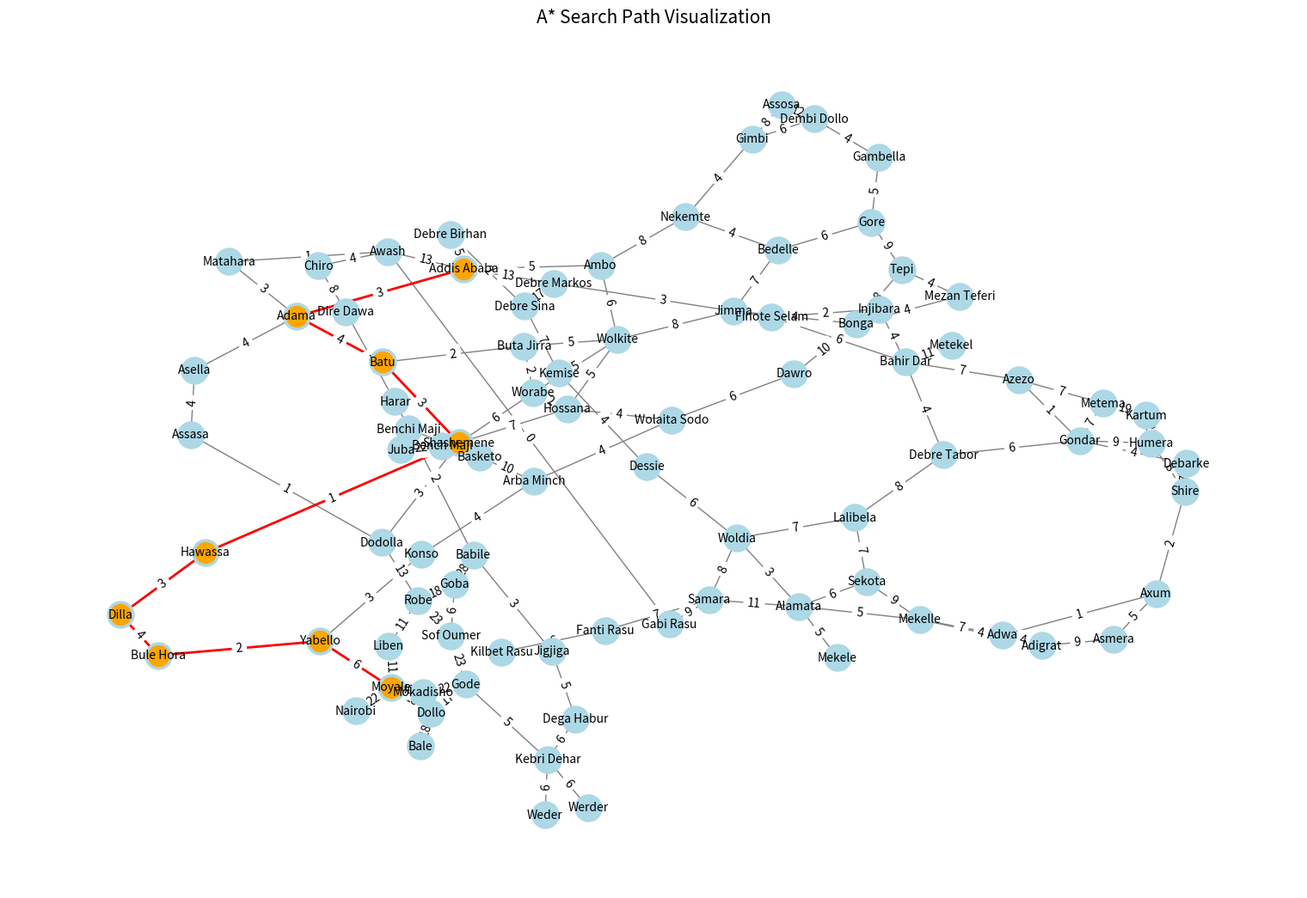

Write Python code to recreate this figure.
from random import random
import time
import networkx as nx
import matplotlib.pyplot as plt
from collections import deque
import heapq


class AStarSearchVisualizer:
    def __init__(self, roads):
        self.roads = roads
        self.graph = self.create_graph()

    def create_graph(self):
        # Create a directed graph using NetworkX
        G = nx.Graph()
        for city, data in self.roads.items():
            for neighbor, distance in data['neighbors']:
                G.add_edge(city, neighbor, weight=distance)
        return G

    def heuristic(self, city):
        # Return the heuristic (straight-line distance to the goal)
        return self.roads[city]['cost']

    def a_star_search(self, start, goal):
        # Priority queue for the open set (cities to explore)
        open_set = []
        heapq.heappush(open_set, (0 + self.heuristic(start), start))

        # Dictionary to store the cost of reaching each city
        g_costs = {start: 0}

        # Dictionary to store the path taken
        came_from = {}

        while open_set:
            # Get the city with the lowest f-cost (g + h)
            current_f_cost, current_city = heapq.heappop(open_set)

            if current_city == goal:
                return self.reconstruct_path(came_from, current_city)

            for neighbor, distance in self.roads[current_city]['neighbors']:
                tentative_g_cost = g_costs[current_city] + distance

                if neighbor not in g_costs or tentative_g_cost < g_costs[neighbor]:
                    g_costs[neighbor] = tentative_g_cost
                    f_cost = tentative_g_cost + self.heuristic(neighbor)
                    heapq.heappush(open_set, (f_cost, neighbor))
                    came_from[neighbor] = current_city

        return None  # No path found

    def reconstruct_path(self, came_from, current):
        path = []
        while current in came_from:
            path.append(current)
            current = came_from[current]
        path.append(current)
        path.reverse()
        return path

    def visualize(self, path):
        # Draw the graph
        pos = nx.spring_layout(self.graph, seed=49)  # Position nodes in a circular layout
        plt.figure(figsize=(15, 10))

        # Draw all nodes and edges
        nx.draw(self.graph, pos, with_labels=True, node_color='lightblue', edge_color='gray', node_size=500, font_size=10)

        # Highlight the path
        path_edges = [(path[i], path[i+1]) for i in range(len(path) - 1)]
        nx.draw_networkx_edges(self.graph, pos, edgelist=path_edges, edge_color='red', width=2)
        nx.draw_networkx_nodes(self.graph, pos, nodelist=path, node_color='orange')

        # Add labels to the edges
        edge_labels = nx.get_edge_attributes(self.graph, 'weight')
        nx.draw_networkx_edge_labels(self.graph, pos, edge_labels=edge_labels)

        plt.title("A* Search Path Visualization", fontsize=15)
        plt.show()


roads = {
    'Kartum': { 'cost': 81, 'neighbors': [('Humera', 21), ('Metema', 19)] },
    'Humera': {'cost': 65, 'neighbors': [('Shire', 8), ('Gondar', 9)]},
    'Shire': {'cost': 67, 'neighbors': [('Axum', 2), ('Debarke', 7), ('Humera', 8)]},
    'Axum': {'cost': 66, 'neighbors': [('Shire', 2), ('Asmera', 5), ('Adwa', 1)]},
    'Asmera': {'cost': 68, 'neighbors': [('Axum', 5), ('Adigrat', 9)]},
    'Adigrat': {'cost': 62, 'neighbors': [('Adwa', 4), ('Mekelle', 4), ('Asmera', 9)]},
    'Metema': {'cost': 62, 'neighbors': [('Kartum', 19), ('Gondar', 7), ('Azezo', 7)]},
    'Debarke': {'cost': 60, 'neighbors': [('Gondar', 4), ('Shire', 7)]},
    'Adwa': {'cost': 65, 'neighbors': [('Axum', 1), ('Adigrat', 4), ('Mekelle', 7)]},
    'Mekelle': {'cost': 58, 'neighbors': [('Adwa', 7), ('Adigrat', 4), ('Sekota', 9), ('Alamata', 5)]},
    'Gondar': {'cost': 56, 'neighbors': [('Debarke', 4), ('Metema', 7), ('Azezo', 1), ('Debre Tabor', 6)]},
    'Bahir Dar': {'cost': 48, 'neighbors': [('Azezo', 7), ('Debre Tabor', 4), ('Metekel', 11), ('Injibara', 4), ('Finote Selam', 6)]},
    'Azezo': {'cost': 55, 'neighbors': [('Gondar', 1), ('Metema', 7), ('Bahir Dar', 7)]},
    'Debre Tabor': {'cost': 52, 'neighbors': [('Bahir Dar', 4), ('Gondar', 6), ('Lalibela', 8)]},
    'Lalibela': {'cost': 57, 'neighbors': [('Debre Tabor', 8), ('Sekota', 6), ('Woldia', 7)]},
    'Sekota': {'cost': 59, 'neighbors': [('Mekelle', 9), ('Alamata', 6), ('Lalibela', 7)]},
    'Alamata': {'cost': 53, 'neighbors': [('Sekota', 6), ('Mekele', 5), ('Samara', 11), ('Woldia', 3)]},
    'Woldia': {'cost': 50, 'neighbors': [('Dessie', 6), ('Alamata', 3), ('Lalibela', 7), ('Samara', 8)]},
    'Kilbet Rasu': {'cost': 55, 'neighbors': [('Fanti Rasu', 6)]},
    'Fanti Rasu': {'cost': 49, 'neighbors': [('Samara', 7), ('Kilbet Rasu', 6)]},
    'Samara': {'cost': 42, 'neighbors': [('Fanti Rasu', 7), ('Alamata', 11), ('Woldia', 8), ('Gabi Rasu', 10)]},
    'Dessie': {'cost': 44, 'neighbors': [('Woldia', 6), ('Kemise', 4)]},
    'Kemise': {'cost': 40, 'neighbors': [('Debre Sina', 6), ('Dessie', 4)]},
    'Debre Sina': {'cost': 33, 'neighbors': [('Kemise', 7), ('Debre Birhan', 2), ('Debre Markos', 17)]},
    'Metekel': {'cost': 59, 'neighbors': [('Bahir Dar', 11)]},
    'Injibara': {'cost': 44, 'neighbors': [('Bahir Dar', 4), ('Finote Selam', 2)]},
    'Finote Selam': {'cost': 42, 'neighbors': [('Bahir Dar', 6), ('Injibara', 2), ('Debre Markos', 3)]},
    'Debre Markos': {'cost': 39, 'neighbors': [('Finote Selam', 3), ('Debre Sina', 17), ('Debre Sina', 17)]},
    'Gabi Rasu': {'cost': 32, 'neighbors': [('Samara', 9), ('Awash', 0)]},
    'Awash': {'cost': 27, 'neighbors': [('Matahara', 1), ('Chiro', 4), ('Addis Ababa', 13)]},
    'Chiro': {'cost': 31, 'neighbors': [('Awash', 4), ('Dire Dawa', 8)]},
    'Dire Dawa': {'cost': 31, 'neighbors': [('Chiro', 8), ('Harar', 4)]},
    'Harar': {'cost': 35, 'neighbors': [('Dire Dawa', 4), ('Babile', 2)]},
    'Babile': {'cost': 37, 'neighbors': [('Harar', 2), ('Jigjiga', 3), ('Goba', 28)]},
    'Jigjiga': {'cost': 40, 'neighbors': [('Babile', 3), ('Dega Habur', 5)]},
    'Dega Habur': {'cost': 45, 'neighbors': [('Jigjiga', 5), ('Kebri Dehar', 6)]},
    'Assosa': {'cost': 51, 'neighbors': [('Dembi Dollo', 12), ('Gimbi', 8)]},
    'Dembi Dollo': {'cost': 49, 'neighbors': [('Assosa', 12), ('Gimbi', 6), ('Gambella', 4)]},
    'Gimbi': {'cost': 43, 'neighbors': [('Assosa', 8), ('Dembi Dollo', 6), ('Nekemte', 4)]},
    'Nekemte': {'cost': 39, 'neighbors': [('Gimbi', 4), ('Ambo', 8), ('Bedelle', 4)]},
    'Ambo': {'cost': 31, 'neighbors': [('Nekemte', 8), ('Addis Ababa', 5), ('Wolkite', 6)]},
    'Gambella': {'cost': 51, 'neighbors': [('Dembi Dollo', 4), ('Gore', 5)]},
    'Gore': {'cost': 46, 'neighbors': [('Gambella', 5), ('Bedelle', 6), ('Tepi', 9)]},
    'Tepi': {'cost': 41, 'neighbors': [('Gore', 9), ('Mezan Teferi', 4), ('Bonga', 8)]},
    'Bonga': {'cost': 33, 'neighbors': [('Tepi', 8), ('Mezan Teferi', 4), ('Jimma', 4), ('Dawro', 10)]},
    'Mezan Teferi': {'cost': 37, 'neighbors': [('Tepi', 4), ('Bonga', 4)]},
    'Jimma': {'cost': 33, 'neighbors': [('Bonga', 4), ('Bedelle', 7), ('Wolkite', 8)]},
    'Bedelle': {'cost': 40, 'neighbors': [('Jimma', 7), ('Gore', 6), ('Nekemte', 4)]},
    'Wolkite': {'cost': 25, 'neighbors': [('Ambo', 6), ('Jimma', 8), ('Worabe', 5), ('Hossana', 5), ('Buta Jirra', 4)]},
    'Buta Jirra': {'cost': 21, 'neighbors': [('Worabe', 2), ('Batu', 2), ('Wolkite', 5)]},
    'Batu': {'cost': 19, 'neighbors': [('Buta Jirra', 2), ('Adama', 4), ('Shashemene', 3)]},
    'Adama': {'cost': 23, 'neighbors': [('Batu', 4), ('Matahara', 3), ('Asella', 4), ('Addis Ababa', 3)]},
    'Matahara': {'cost': 26, 'neighbors': [('Awash', 1), ('Adama', 3)]},
    'Addis Ababa': {'cost': 26, 'neighbors': [('Ambo', 5), ('Adama', 3), ('Debre Birhan', 5), ('Debre Markos', 13)]},
    'Debre Birhan': {'cost': 31, 'neighbors': [('Addis Ababa', 5), ('Debre Sina', 2)]},
    'Dawro': {'cost': 23, 'neighbors': [('Wolaita Sodo', 6), ('Bonga', 10)]},
    'Wolaita Sodo': {'cost': 17, 'neighbors': [('Dawro', 6), ('Hossana', 4), ('Arba Minch', 4)]},
    'Hossana': {'cost': 21, 'neighbors': [('Wolaita Sodo', 4), ('Worabe', 2), ('Shashemene', 7), ('Wolkite', 5)]},
    'Worabe': {'cost': 22, 'neighbors': [('Wolkite', 5), ('Buta Jirra', 2), ('Hossana', 2), ('Shashemene', 6)]},
    'Shashemene': {'cost': 16, 'neighbors': [('Batu', 3), ('Hossana', 7), ('Hawassa', 1), ('Dodolla', 3)]},
    'Assasa': {'cost': 18, 'neighbors': [('Asella', 4), ('Dodolla', 1)]},
    'Dodolla': {'cost': 19, 'neighbors': [('Robe', 13), ('Assasa', 1), ('Shashemene', 3)]},
    'Robe': {'cost': 22, 'neighbors': [('Goba', 18), ('Dodolla', 13), ('Sof Oumer', 23), ('Liben', 11)]},
    'Goba': {'cost': 40, 'neighbors': [('Babile', 28), ('Sof Oumer', 6), ('Robe', 18)]},
    'Sof Oumer': {'cost': 45, 'neighbors': [('Goba', 6), ('Robe', 23), ('Gode', 23)]},
    'Kebri Dehar': {'cost': 40, 'neighbors': [('Weder', 6), ('Gode', 5), ('Dega Habur', 6)]},
    'Weder': {'cost': 46, 'neighbors': [('Kebri Dehar', 6)]},
    'Gode': {'cost': 35, 'neighbors': [('Dollo', 17), ('Kebri Dehar', 5), ('Mokadisho', 22), ('Sof Oumer', 23)]},
    'Bench Maji': {'cost': 28, 'neighbors': [('Juba', 22), ('Basketo', 23)]},
    'Basketo': {'cost': 23, 'neighbors': [('Benchi Maji', 5), ('Arba Minch', 10)]},
    'Arba Minch': {'cost': 13, 'neighbors': [('Wolaita Sodo', 4), ('Konso', 4), ('Basketo', 10)]},
    'Konso': {'cost': 9, 'neighbors': [('Arba Minch', 4), ('Yabello', 3)]},
    'Hawassa': {'cost': 15, 'neighbors': [('Shashemene', 1), ('Dilla', 3)]},
    'Dilla': {'cost': 12, 'neighbors': [('Hawassa', 3), ('Bule Hora', 4)]},
    'Bule Hora': {'cost': 8, 'neighbors': [('Dilla', 4), ('Yabello', 2)]},
    'Yabello': {'cost': 6, 'neighbors': [('Bule Hora', 2), ('Moyale', 6), ('Konso', 3)]},
    'Moyale': {'cost': 0, 'neighbors': [('Yabello', 6), ('Nairobi', 22), ('Liben', 11), ('Dollo', 18), ('Mokadisho', 40)]},
    'Liben': {'cost': 11, 'neighbors': [('Moyale', 11), ('Robe', 11)]},
    'Dollo': {'cost': 18, 'neighbors': [('Gode', 17), ('Bale', 18)]},
    'Asella': {'cost': 22, 'neighbors': [('Assasa', 4), ('Adama', 4)]},
    'Werder': {'cost': 46, 'neighbors': [('Kebri Dehar', 6)]},
    'Juba': {'cost': 50, 'neighbors': [('Bench Maji', 22)]},
    'Mokadisho': {'cost': 40, 'neighbors': [('Gode', 22), ('Moyale', 40)]},
    'Nairobi': {'cost': 22, 'neighbors': [('Moyale', 22)]},
}


# Instantiate and test the A* search with visualization
search_visualizer = AStarSearchVisualizer(roads)
start_city = "Addis Ababa"
goal_city = "Moyale"

path = search_visualizer.a_star_search(start_city, goal_city)
if path:
    print("Optimal path:", " -> ".join(path))
    search_visualizer.visualize(path)
else:
    print("No path found between the specified cities.")
